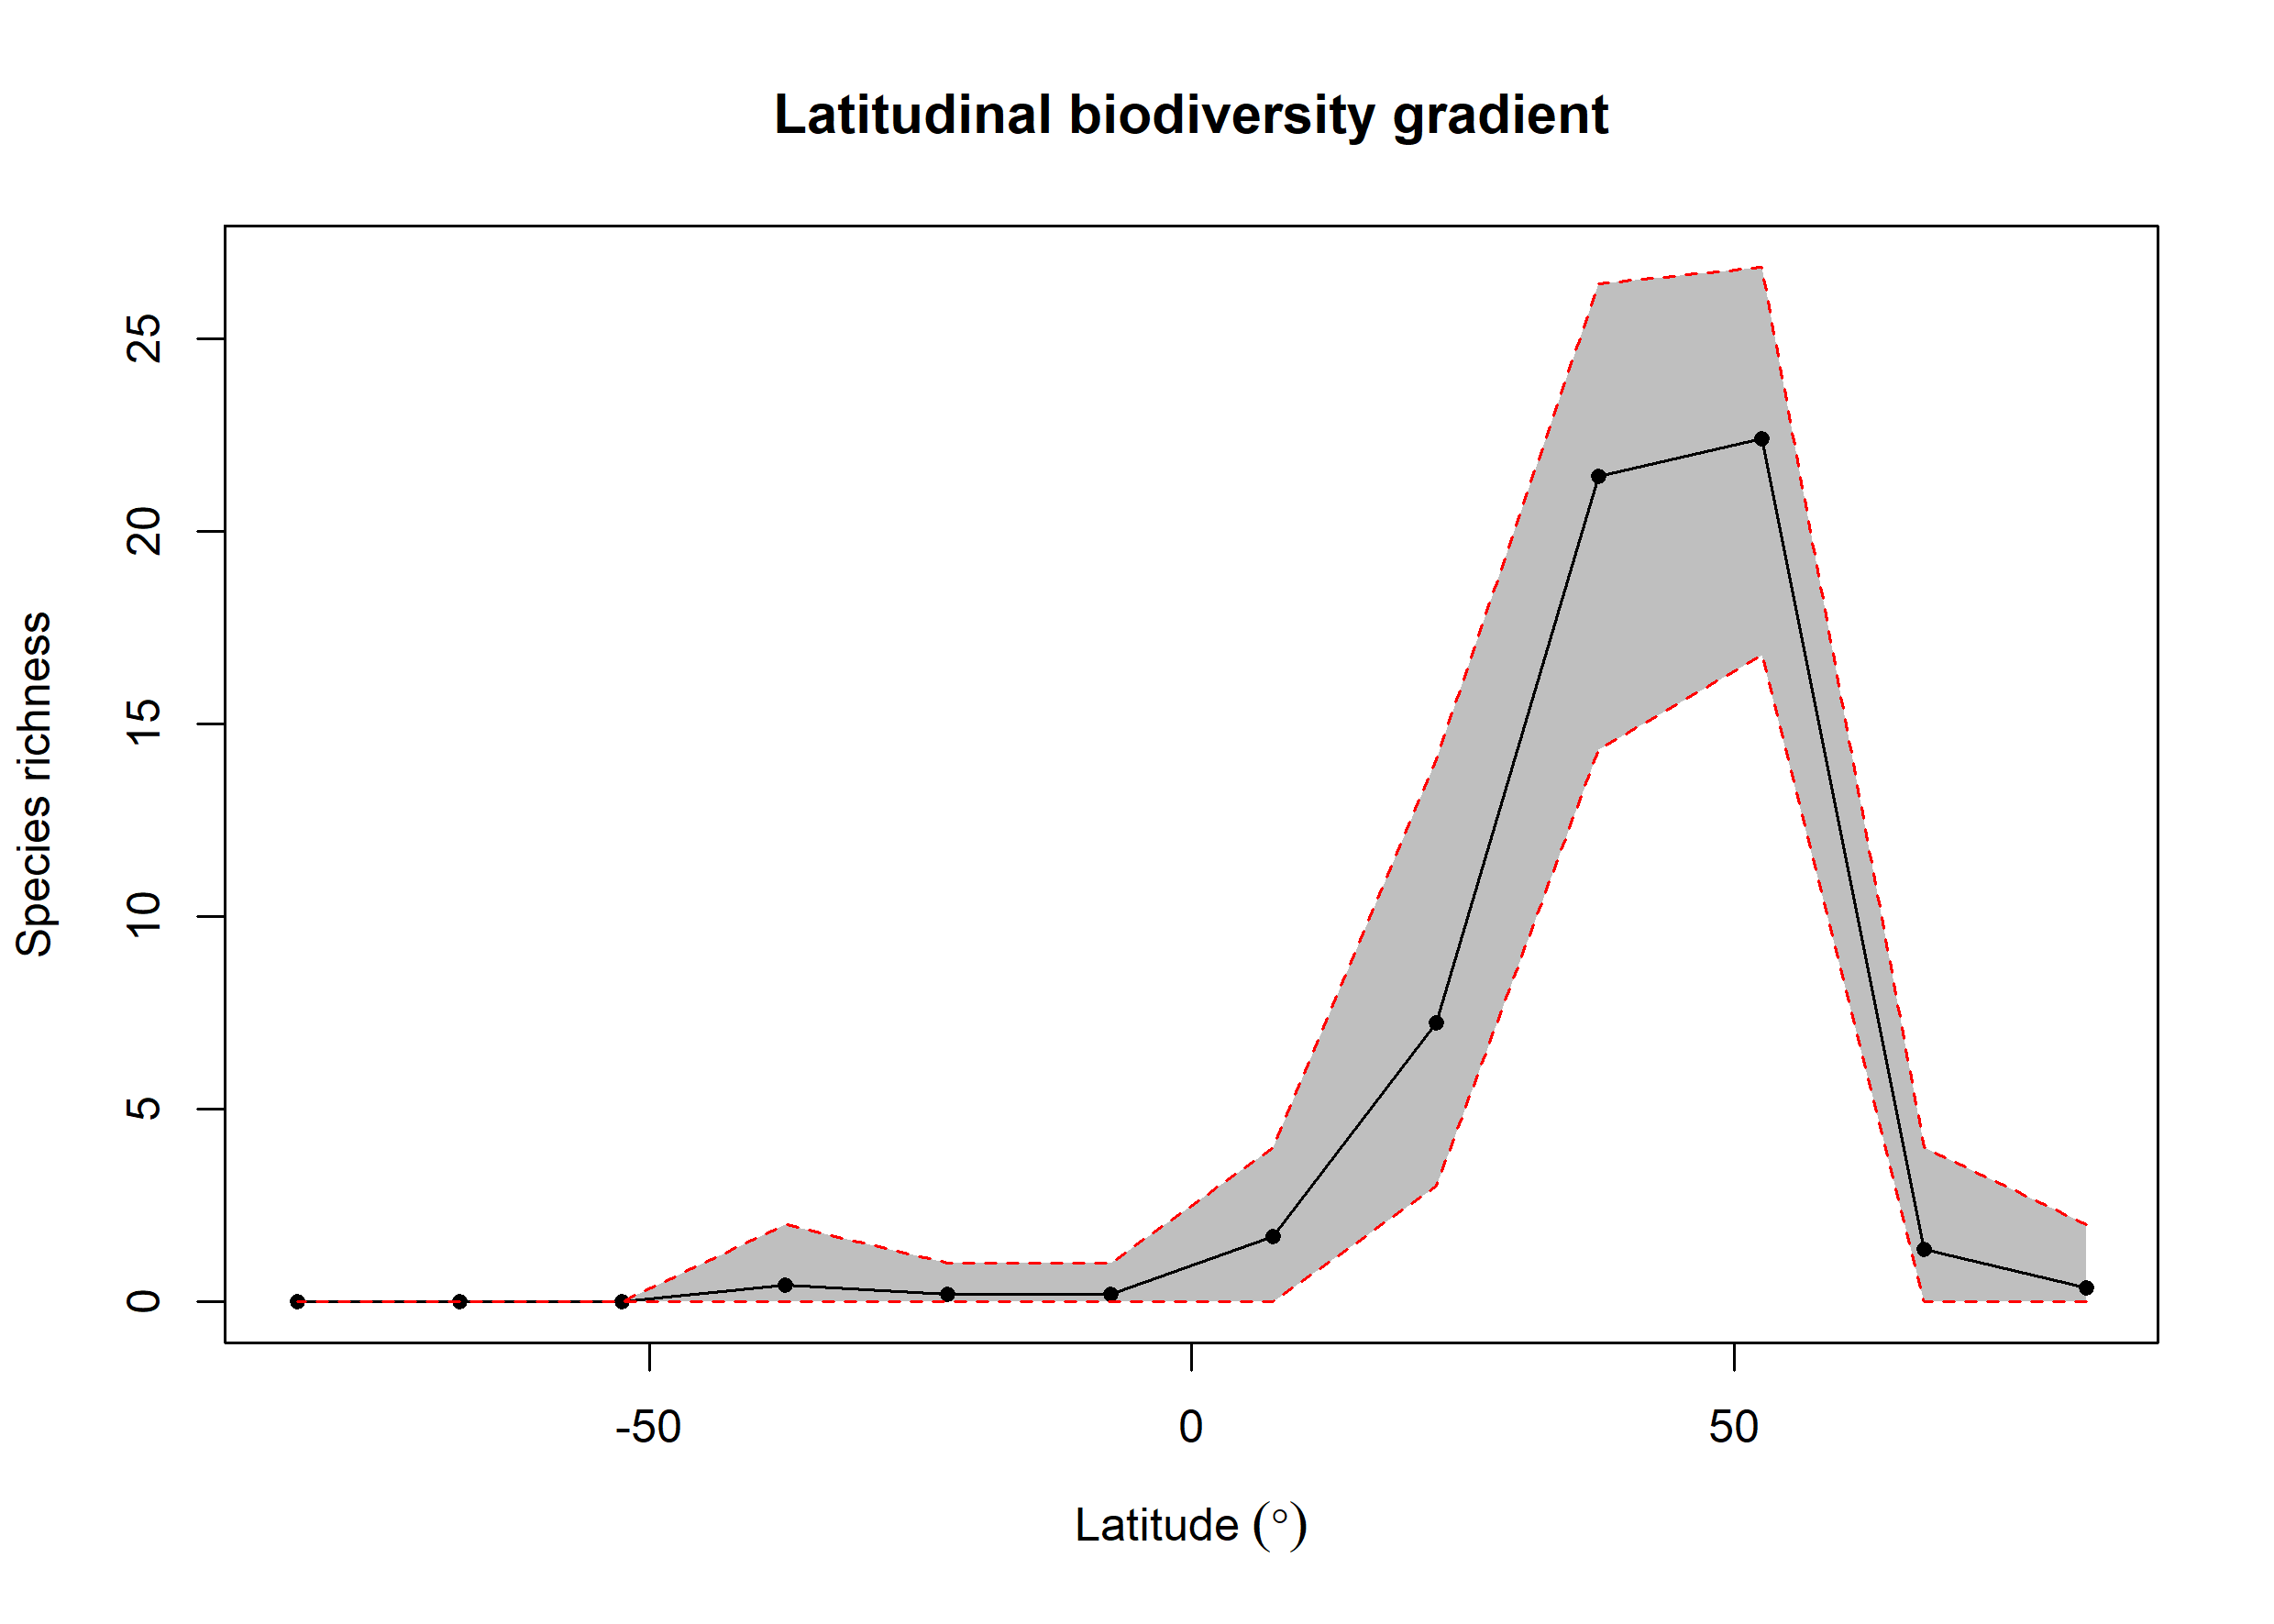

The file beside this chart, header and first rows:
bin, max, min, mid, hemisphere, mean_richness, CI.Lower, CI.Upper
1, 90, 75, 82.5, N, 0.36, 0, 2
2, 75, 60, 67.5, N, 1.36, 0, 4
3, 60, 45, 52.5, N, 22.4, 16.8, 26.87
4, 45, 30, 37.5, N, 21.43, 14.33, 26.44
5, 30, 15, 22.5, N, 7.255, 3, 14.09
6, 15, 0, 7.5, N, 1.7, 0, 4
7, 0, -15, -7.5, S, 0.19, 0, 1
8, -15, -30, -22.5, S, 0.19, 0, 1
9, -30, -45, -37.5, S, 0.43, 0, 2
10, -45, -60, -52.5, S, NA, NA, NA
11, -60, -75, -67.5, S, NA, NA, NA
12, -75, -90, -82.5, S, 0.02, 0, 0
